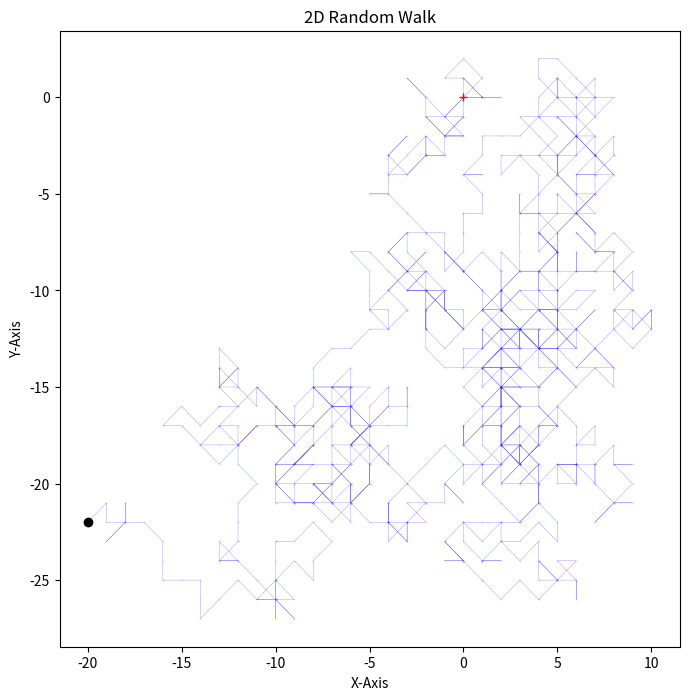

Reproduce this figure in Python.
import numpy as np
import matplotlib.pyplot as plt

dims,step_n,step_set = 2,1000,[-1,0,1]
origin = np.zeros((1,dims))

step_shape = (step_n,dims)
steps = np.random.choice(a=step_set, size=step_shape)
path = np.concatenate([origin, steps]).cumsum(0)
start = path[:1]
stop = path[-1:]
# Plot the path
fig = plt.figure(figsize=(8,8),dpi=200)
ax = fig.add_subplot(111)
ax.scatter(path[:,0], path[:,1],c="blue",alpha=0.25,s=0.05);
ax.plot(path[:,0], path[:,1],c="blue",alpha=0.5,lw=0.25,ls='-');
ax.plot(start[:,0], start[:,1],c="red", marker="+")
ax.plot(stop[:,0], stop[:,1],c="black", marker="o")
plt.title("2D Random Walk")
plt.xlabel("X-Axis")
plt.ylabel("Y-Axis")
ab=plt.figure()
plt.show()

x=[17,3,15,-19,-56,-17,4,21,-50,25]
y=[-5,11,-4,-14,-3,-35,-25,-21,-23,14]
print(sum(x)/10)
print(sum(y)/10)

#Problem 1
E=[10.2,1.89,0.66,0.31]
h=4.136E-15
c=3.0E8
l=[]
for x in E:
    l.append(c*h/x)
print(l)